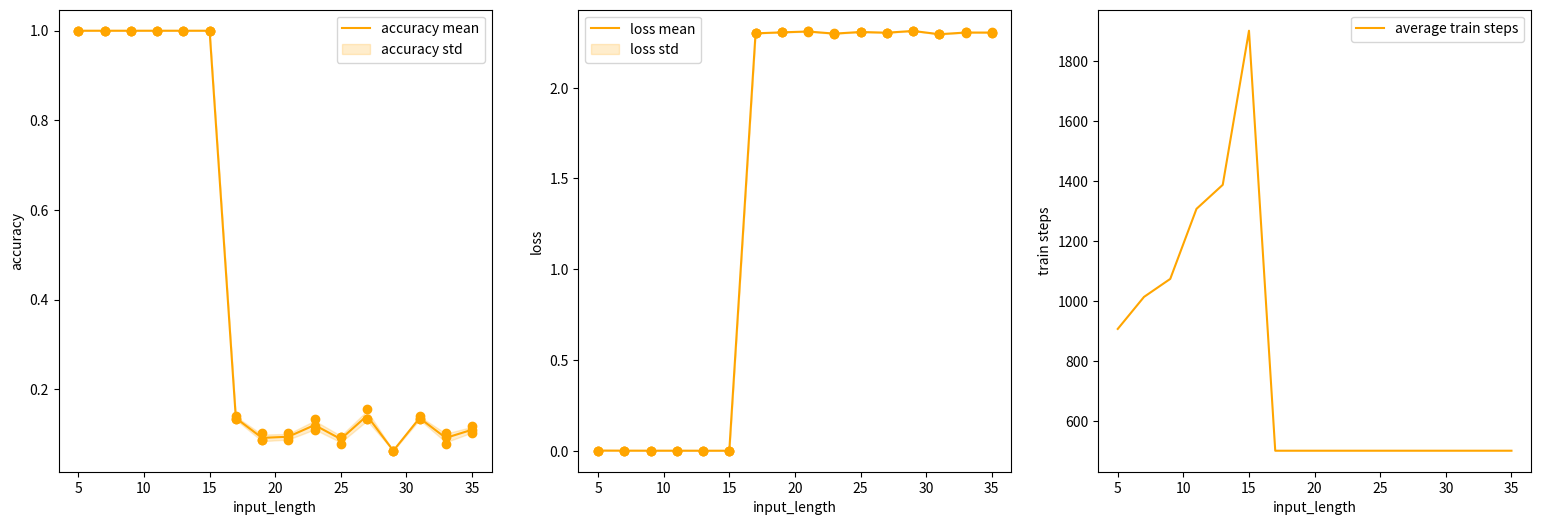

Write Python code to recreate this figure.
import matplotlib.pyplot as plt
import numpy as np

# f= open("lstm.txt","r")
# content = f.readlines()
T_options = list(range(5, 36, 2))
all_accuracies = [[1.0, 1.0, 1.0], [1.0, 1.0, 1.0], [1.0, 1.0, 1.0], [1.0, 1.0, 1.0], [1.0, 1.0, 1.0], [1.0, 1.0, 1.0], [0.140625, 0.1328125, 0.1328125], [0.0859375, 0.0859375, 0.1015625], [0.1015625, 0.09375, 0.0859375], [0.1328125, 0.109375, 0.1171875], [0.09375, 0.09375, 0.078125], [0.15625, 0.1328125, 0.1328125], [0.0625, 0.0625, 0.0625], [0.140625, 0.1328125, 0.1328125], [0.078125, 0.09375, 0.1015625], [0.1171875, 0.109375, 0.1015625]]
print(all_accuracies)
all_losses = [[0.0012054890394210815, 0.0011258125305175781, 0.001289553940296173], [0.0007829740643501282, 0.0007598698139190674, 0.0006293430924415588], [0.0004276782274246216, 0.00046715885400772095, 0.0006274431943893433], [0.00038032978773117065, 0.00046152621507644653, 0.0005482956767082214], [0.0003321915864944458, 0.0004029795527458191, 0.0003104880452156067], [0.00034496188163757324, 0.00037194788455963135, 0.0003576353192329407], [2.2993106842041016, 2.299198627471924, 2.3003385066986084], [2.305449962615967, 2.3043293952941895, 2.3052093982696533], [2.309819221496582, 2.308500289916992, 2.3109588623046875], [2.2996087074279785, 2.2978601455688477, 2.2966055870056152], [2.3083999156951904, 2.3063483238220215, 2.3063509464263916], [2.3035385608673096, 2.301921844482422, 2.303849458694458], [2.314004421234131, 2.3128538131713867, 2.3114728927612305], [2.2942709922790527, 2.296518087387085, 2.293539524078369], [2.3047728538513184, 2.3028359413146973, 2.304363250732422], [2.3055710792541504, 2.3022255897521973, 2.303934335708618]]
# print(all_losses)
all_train_steps = [[910, 880, 930], [960, 1020, 1060], [1100, 1050, 1070], [1550, 1230, 1140], [1480, 1340, 1340], [1660, 2590, 1450], [501, 501, 501], [501, 501, 501], [501, 501, 501], [501, 501, 501], [501, 501, 501], [501, 501, 501], [501, 501, 501], [501, 501, 501], [501, 501, 501], [501, 501, 501]]
# print(all_train_steps)

plt.figure(figsize=(19, 6))

mean_acc = list(np.array(all_accuracies).mean(axis=1))
maxstd_acc = list(np.array(all_accuracies).mean(axis=1) + np.array(all_accuracies).std(axis=1))
minstd_acc = list(np.array(all_accuracies).mean(axis=1) - np.array(all_accuracies).std(axis=1))

mean_loss = list(np.array(all_losses).mean(axis=1))
maxstd_loss = list(np.array(all_losses).mean(axis=1) + np.array(all_losses).std(axis=1))
minstd_loss = list(np.array(all_losses).mean(axis=1) - np.array(all_losses).std(axis=1))

mean_train_steps = list(np.array(all_train_steps).mean(axis=1))

plt.subplot(1, 3, 1)
plt.plot(T_options, all_accuracies, "o", color="orange")
plt.plot(T_options, mean_acc, label="accuracy mean", color="orange")
plt.fill_between(T_options, maxstd_acc, minstd_acc, alpha = 0.2, label="accuracy std", color="orange")
plt.xlabel("input_length")
plt.ylabel("accuracy")
plt.legend()

plt.subplot(1, 3, 2)
plt.plot(T_options, all_losses, "o", color="orange")
plt.plot(T_options, mean_loss, label="loss mean", color="orange")
plt.fill_between(T_options, maxstd_loss, minstd_loss, alpha = 0.2, label="loss std", color="orange")
plt.xlabel("input_length")
plt.ylabel("loss")
plt.legend()

plt.subplot(1, 3, 3)
plt.plot(T_options, mean_train_steps, label="average train steps", color="orange")
plt.xlabel("input_length")
plt.ylabel("train steps")
plt.legend()

plt.savefig("ltsm2.png")

plt.show()
